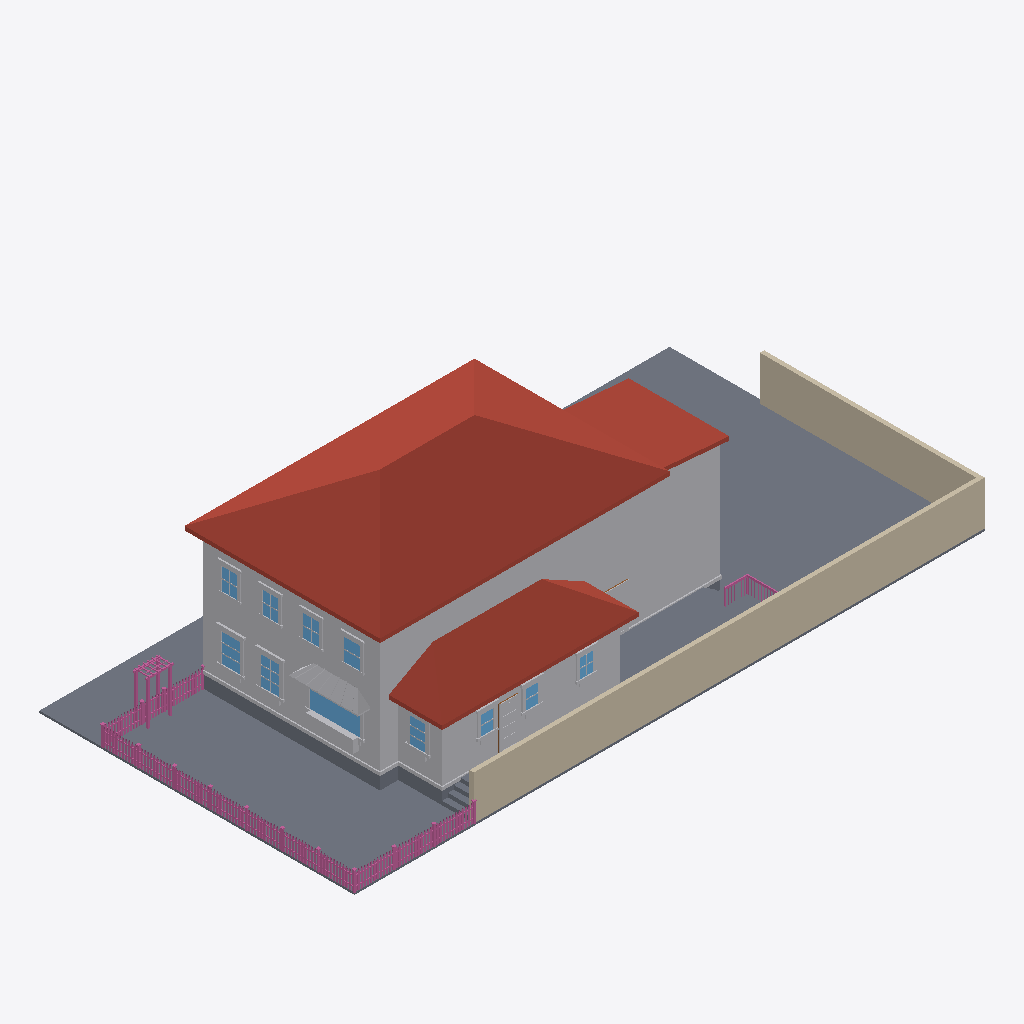
Isometric view of an IFC building model (IFC-SPF (STEP), schema IFC4, length unit metre), seen from the south-west, elements coloured by IFC class: 167 railings (pink), 80 other elements (light grey), 13 slabs (grey), 11 windows (light blue), 3 roofs (red-brown), 2 walls (beige), 1 door (brown).
Extent 30.6 m × 15.3 m × 9.3 m (x, y, z). Elements (702): 305 IfcBuildingElementProxy, 230 IfcRailing, 111 IfcWindow, 28 IfcWall, 21 IfcSlab, 4 IfcDoor, 3 IfcRoof.

HEADER;
FILE_DESCRIPTION(('ViewDefinition[DesignTransferView]'),'2;1');
FILE_NAME('/dev/null','2026-06-20T02:56:39+00:00',(''),(''),'IfcOpenShell 0.8.5','IfcOpenShell 0.8.5','Nobody');
FILE_SCHEMA(('IFC4'));
ENDSEC;
DATA;
#1=IFCPROJECT('1HIOFD20D7IBGu4zcIufO4',$,'Eureka Residence',$,$,$,$,(#10),#5);
#12=IFCSITE('1QgLR0Rbr0rwkv4S0HHI2d',$,'Site',$,$,$,$,$,$,$,$,$,$,$);
#13=IFCBUILDING('1n8bk3hM1BSwgxr29YSxk1',$,'Eureka House',$,$,$,$,$,$,$,$,$);
#14=IFCBUILDINGSTOREY('1_mAjVSPL3ehXmnLP59KnZ',$,'Site',$,$,$,$,$,$,$);
#170=IFCROOF('3Pw4ami8jF9PYKNJo7KRLJ',$,'Roof - primary',$,$,#181,#171,$,.HIP_ROOF.);
#18=IFCSLAB('2IZc$4SzP57hQk$L3mVSmh',$,'Lot',$,$,#42,#31,$,.BASESLAB.);
#15317=IFCWALL('3rOHsvGdH8vwAki7_gLw2l',$,'Lot wall - south',$,$,#15340,#15330,$,$);
#67=IFCBUILDINGELEMENTPROXY('1PedALX016kOov40_Yol8G',$,'Massing - primary',$,$,#90,#80,$,$);
#455=IFCROOF('0yWOQFX6b6ERa1ngxYEl6z',$,'Roof - scullery',$,$,#466,#456,$,.SHED_ROOF.);
#15341=IFCWALL('3615QEfzr6x9NyEyDIxkje',$,'Lot wall - east',$,$,#15361,#15351,$,$);
#254=IFCBUILDINGELEMENTPROXY('0zqjb1h_f7awUP7YM9hz74',$,'Massing - extension',$,$,#265,#255,$,$);
#391=IFCBUILDINGELEMENTPROXY('21GQWWTarBW9IKiCyYvu$v',$,'Massing - scullery',$,$,#402,#392,$,$);
#296=IFCROOF('1sFS7NMVj2yQMIdn2gMFla',$,'Roof - extension',$,$,#307,#297,$,.SHED_ROOF.);
#14579=IFCSLAB('0zTPefd3PE5wtBxnyo8HBv',$,'Deck',$,$,#14599,#14589,$,$);
#43=IFCSLAB('1$jifkNM544QeaIg55T8Cs',$,'Crawlspace - primary',$,$,#66,#56,$,.BASESLAB.);
#14555=IFCSLAB('2E1pt1Dqb5dewSPtdGh9Rc',$,'Deck',$,$,#14578,#14568,$,$);
#14246=IFCBUILDINGELEMENTPROXY('3JBbcPgwf1UQ$L0FeUdyCd',$,'Kitchen awning',$,$,#14257,#14247,$,$);
#182=IFCBUILDINGELEMENTPROXY('3ZJfv_L0DEnuvVOeId8ZN4',$,'Water table - primary',$,$,#202,#192,$,$);
#2981=IFCWINDOW('0aG1Jcg4r1weSlbsJBozR9',$,'Window - Kitchen W (picture)',$,$,#3001,#2991,$,$,$,$,$,$);
#329=IFCSLAB('2vQztg33T9iBjWoUzzNhjd',$,'Crawlspace - scullery',$,$,#349,#339,$,.BASESLAB.);
#14510=IFCBUILDINGELEMENTPROXY('0k$OQU9JX4bwnWrPRbSKHf',$,'Kitchen planter box',$,$,#14530,#14520,$,$);
#3800=IFCWINDOW('0p3uXiK857XO$BvVAHD$hp',$,'Window - Dining W2',$,$,#3820,#3810,$,$,$,$,$,$);
#3590=IFCWINDOW('1o57A_l8L2yw$KeIEAnK9c',$,'Window - Dining W1',$,$,#3610,#3600,$,$,$,$,$,$);
#6665=IFCBUILDINGELEMENTPROXY('0M0I1AIsz0nA9ST8eziNeO',$,'Back Door part',$,$,#6685,#6675,$,$);
#14531=IFCBUILDINGELEMENTPROXY('11e10G7Wr7yh5uw0hd$G3V',$,'Kitchen planter greenery',$,$,#14554,#14544,$,$);
#6350=IFCWINDOW('28j6vHQMPFoeAWINkR$NJn',$,'Window - Scullery E',$,$,#6370,#6360,$,$,$,$,$,$);
#17379=IFCRAILING('08_UN8xvvFdBR3WToNBTkL',$,'Fence rail',$,$,#17399,#17389,$,$);
#17358=IFCRAILING('0q_V6qMvT68ADFMF7NMPU7',$,'Fence rail',$,$,#17378,#17368,$,$);
#7610=IFCWINDOW('0k_Tf8vQn1JOrUCxvyfOSW',$,'Upper - West 1',$,$,#7630,#7620,$,$,$,$,$,$);
#7778=IFCWINDOW('1MTA1cVC12l83YPNx0kcaH',$,'Upper - West 2',$,$,#7798,#7788,$,$,$,$,$,$);
#467=IFCBUILDINGELEMENTPROXY('0XoJGC0$n59flCiBrU7X8J',$,'Water table - scullery',$,$,#487,#477,$,$);
#8114=IFCWINDOW('0ntzWJ1ID7ZfoStDiT0sJe',$,'Upper - West 4',$,$,#8134,#8124,$,$,$,$,$,$);
#7946=IFCWINDOW('056oZYVI54i8kI6J9WQ6KQ',$,'Upper - West 3',$,$,#7966,#7956,$,$,$,$,$,$);
#5783=IFCWINDOW('3BmghLcln2wQdh5HllJV8I',$,'Window - Scullery S1',$,$,#5803,#5793,$,$,$,$,$,$);
#5972=IFCWINDOW('1ngmjclLHCdgTVKRPCElrA',$,'Window - Scullery S2',$,$,#5992,#5982,$,$,$,$,$,$);
#6161=IFCWINDOW('14l2CCzLzBaR_vmYbjNdps',$,'Window - Scullery S3',$,$,#6181,#6171,$,$,$,$,$,$);
#308=IFCBUILDINGELEMENTPROXY('10lx426AzBEQPf0LCQ0UNv',$,'Water table - extension',$,$,#328,#318,$,$);
#2936=IFCBUILDINGELEMENTPROXY('2KIN$3vwT5wexnkpezpgrX',$,'Family -) Patio part',$,$,#2959,#2949,$,$);
#14684=IFCSLAB('04eF5AidH9$94fwAYNpsIX',$,'Deck step W1',$,$,#14704,#14694,$,$);
#14642=IFCSLAB('3tj5Q3O9n5ig2$aOqzJ8Dw',$,'Deck step W0',$,$,#14662,#14652,$,$);
#22876=IFCRAILING('1l2qYLMfL7wvdeqGhMVoB0',$,'Trellis post',$,$,#22896,#22886,$,$);
#22918=IFCRAILING('3fITHL169BlOOQ9OYJwaNN',$,'Trellis post',$,$,#22938,#22928,$,$);
#6602=IFCBUILDINGELEMENTPROXY('1$nfUdEAP9dBczeuH3AW$4',$,'Back Door part',$,$,#6622,#6612,$,$);
#15383=IFCRAILING('3h$7yZuMr0rfcjJvS2bkRP',$,'Fence rail',$,$,#15403,#15393,$,$);
#15362=IFCRAILING('3aCTXd4Pv2w8NX3Y7MFPMy',$,'Fence rail',$,$,#15382,#15372,$,$);
#3611=IFCBUILDINGELEMENTPROXY('22o7OCPKXCOef2cVT4zSEA',$,'Casing - Window - Dining W1',$,$,#3631,#3621,$,$);
#14747=IFCSLAB('3x3frcEMD4tOi70TMtDCaF',$,'Deck step E3',$,$,#14767,#14757,$,$);
#6371=IFCBUILDINGELEMENTPROXY('2LR7YhyOf56gmTBcXO1ZOL',$,'Casing - Window - Scullery E',$,$,#6391,#6381,$,$);
#22939=IFCRAILING('2mOotto9b2Lv$1eEmoCdyn',$,'Trellis post',$,$,#22959,#22949,$,$);
#3716=IFCBUILDINGELEMENTPROXY('1aYGlOEVXCvuCFHoakmrS9',$,'Header - Window - Dining W1',$,$,#3736,#3726,$,$);
#3926=IFCBUILDINGELEMENTPROXY('1SdHcsXj97B9WkZbZy9$v6',$,'Header - Window - Dining W2',$,$,#3946,#3936,$,$);
#14726=IFCSLAB('2icLxlxMH8bAdSmSMAssVH',$,'Deck step W2',$,$,#14746,#14736,$,$);
#6581=IFCBUILDINGELEMENTPROXY('0w0nLPjAb9gxVG$Fn7e8du',$,'Back Door part',$,$,#6601,#6591,$,$);
#3632=IFCBUILDINGELEMENTPROXY('28bVuwQVr1NRtXFa7aZYi2',$,'Casing - Window - Dining W1',$,$,#3652,#3642,$,$);
#3821=IFCBUILDINGELEMENTPROXY('3WWZxjLSvECgcixjoWm4be',$,'Casing - Window - Dining W2',$,$,#3841,#3831,$,$);
#3842=IFCBUILDINGELEMENTPROXY('26Ft1L9291xguf1lyoVKzp',$,'Casing - Window - Dining W2',$,$,#3862,#3852,$,$);
#6014=IFCBUILDINGELEMENTPROXY('3c1g91uTz3X8wgnFxVwis2',$,'Casing - Window - Scullery S2',$,$,#6034,#6024,$,$);
#22897=IFCRAILING('2deB_GddXFu8ydilmfiaUD',$,'Trellis post',$,$,#22917,#22907,$,$);
#7631=IFCBUILDINGELEMENTPROXY('0ZsoibtvH6PRFJlUBsety1',$,'Casing - Upper - West 1',$,$,#7651,#7641,$,$);
#3884=IFCBUILDINGELEMENTPROXY('1bB5hE27TF5vPcZ5AOT2aO',$,'Sill - Window - Dining W2',$,$,#3904,#3894,$,$);
#3674=IFCBUILDINGELEMENTPROXY('2mj1baucf62hkJ3yK1P5rP',$,'Sill - Window - Dining W1',$,$,#3694,#3684,$,$);
#6098=IFCBUILDINGELEMENTPROXY('3kOn0_zNr2sQxNzAkRDvHc',$,'Header - Window - Scullery S2',$,$,#6118,#6108,$,$);
#8156=IFCBUILDINGELEMENTPROXY('0nMkhzdEf6nPjdIYy9vnhb',$,'Casing - Upper - West 4',$,$,#8176,#8166,$,$);
#5909=IFCBUILDINGELEMENTPROXY('0jX5lSKPXBHg3nBpCYq1iY',$,'Header - Window - Scullery S1',$,$,#5929,#5919,$,$);
#6287=IFCBUILDINGELEMENTPROXY('0mfA9cODbD4w0wM31i5$Bj',$,'Header - Window - Scullery S3',$,$,#6307,#6297,$,$);
#7967=IFCBUILDINGELEMENTPROXY('045f7beo580PecgyH8oPgi',$,'Casing - Upper - West 3',$,$,#7987,#7977,$,$);
#7988=IFCBUILDINGELEMENTPROXY('2vfzha3In8YAW6s1eBHxZn',$,'Casing - Upper - West 3',$,$,#8008,#7998,$,$);
#8135=IFCBUILDINGELEMENTPROXY('1ED1cYdnrBaBqfpTxvGodN',$,'Casing - Upper - West 4',$,$,#8155,#8145,$,$);
#7799=IFCBUILDINGELEMENTPROXY('2Oj6XYSC924RXTEu$NOxj3',$,'Casing - Upper - West 2',$,$,#7819,#7809,$,$);
#14789=IFCRAILING('2$WhPMVQj6lB3CyKXtJlqI',$,'Deck rail E cap',$,$,#14812,#14802,$,$);
#2831=IFCBUILDINGELEMENTPROXY('1MlFCHSXz9kO3EygVG8IW2',$,'Family -) Patio part',$,$,#2851,#2841,$,$);
#6434=IFCBUILDINGELEMENTPROXY('3QcElFlon9lh6Z8NiwXme0',$,'Sill - Window - Scullery E',$,$,#6454,#6444,$,$);
#3002=IFCBUILDINGELEMENTPROXY('33hTo3Mo1CnxBgnRG5Ic7$',$,'Casing - Window - Kitchen W (picture)',$,$,#3022,#3012,$,$);
#3065=IFCBUILDINGELEMENTPROXY('1wiBtOAl9DFv4x0KNL7lbx',$,'Sill - Window - Kitchen W (picture)',$,$,#3085,#3075,$,$);
#5993=IFCBUILDINGELEMENTPROXY('1iOp7Mqc949hmOwK6h_cAU',$,'Casing - Window - Scullery S2',$,$,#6013,#6003,$,$);
#6203=IFCBUILDINGELEMENTPROXY('3sxUKdnz951fgR_sMuLkqb',$,'Casing - Window - Scullery S3',$,$,#6223,#6213,$,$);
#5825=IFCBUILDINGELEMENTPROXY('2IQH_Rwln5rhxp0PM91SCW',$,'Casing - Window - Scullery S1',$,$,#5845,#5835,$,$);
#6392=IFCBUILDINGELEMENTPROXY('2y2u_Yp8L1bx2z7c7gYdDO',$,'Casing - Window - Scullery E',$,$,#6412,#6402,$,$);
#7715=IFCBUILDINGELEMENTPROXY('0XIhwux1D8wgs93Jet6Ewj',$,'Header - Upper - West 1',$,$,#7735,#7725,$,$);
#8051=IFCBUILDINGELEMENTPROXY('1dwv6ZsyXEThrIxwKwchof',$,'Header - Upper - West 3',$,$,#8071,#8061,$,$);
#3905=IFCBUILDINGELEMENTPROXY('3nIbB4ydLErgw8SPsu4bWG',$,'Apron - Window - Dining W2',$,$,#3925,#3915,$,$);
#6182=IFCBUILDINGELEMENTPROXY('1l31W9Zqr8BfWZCqHcdzoB',$,'Casing - Window - Scullery S3',$,$,#6202,#6192,$,$);
#8219=IFCBUILDINGELEMENTPROXY('1NDmh0Sk1CsxYfmPdmTmUC',$,'Header - Upper - West 4',$,$,#8239,#8229,$,$);
#3695=IFCBUILDINGELEMENTPROXY('3xMoj0KyP6xADapIqWwsq9',$,'Apron - Window - Dining W1',$,$,#3715,#3705,$,$);
#5867=IFCBUILDINGELEMENTPROXY('2FtErq9Mv8W9675UoH0$Kd',$,'Sill - Window - Scullery S1',$,$,#5887,#5877,$,$);
#6245=IFCBUILDINGELEMENTPROXY('3EccpzfhH4WvUVd546nCvL',$,'Sill - Window - Scullery S3',$,$,#6265,#6255,$,$);
#7883=IFCBUILDINGELEMENTPROXY('2x096OS8L3w8aufaccLg6x',$,'Header - Upper - West 2',$,$,#7903,#7893,$,$);
#6056=IFCBUILDINGELEMENTPROXY('1eJHm0cTT70vGIzxN$_fDa',$,'Sill - Window - Scullery S2',$,$,#6076,#6066,$,$);
#7652=IFCBUILDINGELEMENTPROXY('0QPH11hZXAW9xJX4VYsL8B',$,'Casing - Upper - West 1',$,$,#7672,#7662,$,$);
#7820=IFCBUILDINGELEMENTPROXY('0Nzp0TuUnEjA40gtWCgU2w',$,'Casing - Upper - West 2',$,$,#7840,#7830,$,$);
#17232=IFCRAILING('2svlmhR5r2avCWJlsmUheh',$,'Fence post',$,$,#17252,#17242,$,$);
#3023=IFCBUILDINGELEMENTPROXY('0_QvaIDnXFChAD7IL0lWnA',$,'Casing - Window - Kitchen W (picture)',$,$,#3043,#3033,$,$);
#21412=IFCRAILING('2CIyU51nr9TQJKCja$A0$j',$,'Fence post',$,$,#21432,#21422,$,$);
#2873=IFCBUILDINGELEMENTPROXY('1Ofc_3ywn5RhUwbDly$sER',$,'Family -) Patio part',$,$,#2893,#2883,$,$);
#7862=IFCBUILDINGELEMENTPROXY('32YuUAX7j9XO8WVvz$uapB',$,'Sill - Upper - West 2',$,$,#7882,#7872,$,$);
#8030=IFCBUILDINGELEMENTPROXY('0vF6Ok$WP3QB1CUjNPweAH',$,'Sill - Upper - West 3',$,$,#8050,#8040,$,$);
#15128=IFCRAILING('2IdSil48L2g8HhXcB04KAZ',$,'Deck rail S cap',$,$,#15148,#15138,$,$);
#6455=IFCBUILDINGELEMENTPROXY('1V0IRHsEn1iOxfByzrNmQS',$,'Apron - Window - Scullery E',$,$,#6475,#6465,$,$);
#7694=IFCBUILDINGELEMENTPROXY('3vP94WQoDCcujy0q7DhfCA',$,'Sill - Upper - West 1',$,$,#7714,#7704,$,$);
#8198=IFCBUILDINGELEMENTPROXY('3MVM$LdJv7DOr2UWiP$KQI',$,'Sill - Upper - West 4',$,$,#8218,#8208,$,$);
#203=IFCSLAB('3Q7DoWODP3L9OiNOHGyD0h',$,'Crawlspace - extension',$,$,#223,#213,$,.BASESLAB.);
#14768=IFCSLAB('3LEK3pyx15RR9dDFOtgOPL',$,'Deck step W3',$,$,#14788,#14778,$,$);
#6560=IFCDOOR('0HnetA$N13GujMRhYhgXHx',$,'Back Door',$,$,#6580,#6570,$,$,$,$,$,$);
#22792=IFCRAILING('2DMnhusCH3rhJ85$rj0t67',$,'Fence post',$,$,#22812,#22802,$,$);
#5804=IFCBUILDINGELEMENTPROXY('2UzJTqMVDEOBquTK7RtEEx',$,'Casing - Window - Scullery S1',$,$,#5824,#5814,$,$);
#17190=IFCRAILING('0brebRgJXB2eys4N8ns8WY',$,'Fence post',$,$,#17210,#17200,$,$);
#17316=IFCRAILING('30QrlgF8LDrA1UXcTBQEv$',$,'Fence post',$,$,#17336,#17326,$,$);
#22960=IFCRAILING('0m31l7U0D5XRO9TC7uPEQ2',$,'Trellis beam',$,$,#22980,#22970,$,$);
#8177=IFCBUILDINGELEMENTPROXY('200HhU69LC68M1_axrycdy',$,'Casing - Upper - West 4',$,$,#8197,#8187,$,$);
#22144=IFCRAILING('1tjVNTomLEIx0CjLtC0KSf',$,'Fence post',$,$,#22164,#22154,$,$);
#7841=IFCBUILDINGELEMENTPROXY('25fO$yF41CY9Kl8A8HpjdU',$,'Casing - Upper - West 2',$,$,#7861,#7851,$,$);
#8009=IFCBUILDINGELEMENTPROXY('2_fgs4Uhv4XBhlfQT8fymg',$,'Casing - Upper - West 3',$,$,#8029,#8019,$,$);
#6266=IFCBUILDINGELEMENTPROXY('0HL6jfRubD$Qgt0Ur3xPx7',$,'Apron - Window - Scullery S3',$,$,#6286,#6276,$,$);
#21286=IFCRAILING('2DNO1iLF1FahKqqcTGEqdH',$,'Fence post',$,$,#21306,#21296,$,$);
#5888=IFCBUILDINGELEMENTPROXY('1uB_$pr7T5SeEAdL5v3rhF',$,'Apron - Window - Scullery S1',$,$,#5908,#5898,$,$);
#21202=IFCRAILING('3XbDh1UDrDLQ9cxIrS6yH7',$,'Fence post',$,$,#21222,#21212,$,$);
#6077=IFCBUILDINGELEMENTPROXY('3rGAYgzCHAqOYNmbWQ_qb2',$,'Apron - Window - Scullery S2',$,$,#6097,#6087,$,$);
#16520=IFCRAILING('3KvC4zUmb0LQzXn6okqyk$',$,'Fence picket',$,$,#16531,#16521,$,$);
#17905=IFCRAILING('0bytZmuXvAcxZvVc7nfVHh',$,'Fence picket',$,$,#17916,#17906,$,$);
#19738=IFCRAILING('0S3qCn8gr1axSBMwxqEqmk',$,'Fence picket',$,$,#19749,#19739,$,$);
#20020=IFCRAILING('0Na6qWePr5rQlJVxIZtFRT',$,'Fence picket',$,$,#20031,#20021,$,$);
#21007=IFCRAILING('3s6eVpxMn1Phle8hvxKH1e',$,'Fence picket',$,$,#21018,#21008,$,$);
#22207=IFCRAILING('2RjJPyFiXF4BG896ZNggO6',$,'Fence rail',$,$,#22227,#22217,$,$);
#3863=IFCBUILDINGELEMENTPROXY('1kb02SxJT6rg4mNmwz0s3v',$,'Casing - Window - Dining W2',$,$,#3883,#3873,$,$);
#16238=IFCRAILING('3YgWNPi2L9ifkw5mbF66vH',$,'Fence picket',$,$,#16249,#16239,$,$);
#16285=IFCRAILING('1q4ppJJYf3qwflfahEWisJ',$,'Fence picket',$,$,#16296,#16286,$,$);
#18140=IFCRAILING('2PKYhrg2D8uvpi7qMJrm$X',$,'Fence picket',$,$,#18151,#18141,$,$);
#18187=IFCRAILING('2vYhbV3Wv26vGh6kgTwvTX',$,'Fence picket',$,$,#18198,#18188,$,$);
#19456=IFCRAILING('24eu6RBWf3fhkejACzhfnZ',$,'Fence picket',$,$,#19467,#19457,$,$);
#19691=IFCRAILING('1FBWZ5LuH7m9A8e7YRYpzg',$,'Fence picket',$,$,#19702,#19692,$,$);
#21667=IFCRAILING('225JRLEL1BhQtwwSUn0ZEF',$,'Fence picket',$,$,#21678,#21668,$,$);
#21714=IFCRAILING('1hxCNmx1P7AhsKMBQR$QyL',$,'Fence picket',$,$,#21725,#21715,$,$);
#15956=IFCRAILING('3EfXrSbT1159Xzb9UmGx$j',$,'Fence picket',$,$,#15967,#15957,$,$);
#17858=IFCRAILING('3wsOaz5SrA2ALeG6JsIOTh',$,'Fence picket',$,$,#17869,#17859,$,$);
#18751=IFCRAILING('2N76zMfVn41PEQKVP9zJb7',$,'Fence picket',$,$,#18762,#18752,$,$);
#19409=IFCRAILING('1qtdo83eXD8umzvw3af$h7',$,'Fence picket',$,$,#19420,#19410,$,$);
#20960=IFCRAILING('3T2naag$vCTB9kNY3oU4vu',$,'Fence picket',$,$,#20971,#20961,$,$);
#6623=IFCBUILDINGELEMENTPROXY('3JeUW3Z757pAp8kTkhhjlz',$,'Back Door part',$,$,#6643,#6633,$,$);
#7673=IFCBUILDINGELEMENTPROXY('0_7E65JrnC5A79DMA4lOI_',$,'Casing - Upper - West 1',$,$,#7693,#7683,$,$);
#15674=IFCRAILING('2dbYNjocnFigS5oPF5GUyQ',$,'Fence picket',$,$,#15685,#15675,$,$);
#20396=IFCRAILING('00qk_e1kr0XgcJX5CfSppI',$,'Fence picket',$,$,#20407,#20397,$,$);
#15580=IFCRAILING('3HSikd8G57BQpKWxtYiHHZ',$,'Fence picket',$,$,#15591,#15581,$,$);
#15909=IFCRAILING('0CsgF1vKv9ZuGvGx7dZ__J',$,'Fence picket',$,$,#15920,#15910,$,$);
#16191=IFCRAILING('3_2NsLCmr9fg2NZMlw92Fu',$,'Fence picket',$,$,#16202,#16192,$,$);
#17131=IFCRAILING('2yFeAH_jXAahXDodfc6xI8',$,'Fence picket',$,$,#17142,#17132,$,$);
#17811=IFCRAILING('2T4cgLa518RRvCr05dZ_1v',$,'Fence picket',$,$,#17822,#17812,$,$);
#18234=IFCRAILING('1jR5NOegP44ewjDrn7Eq2P',$,'Fence picket',$,$,#18245,#18235,$,$);
#18845=IFCRAILING('2TH2GZ7GPF2QLO0KPxJj3D',$,'Fence picket',$,$,#18856,#18846,$,$);
#19127=IFCRAILING('2Z570w1$XEJgOJX_V90AIq',$,'Fence picket',$,$,#19138,#19128,$,$);
#19785=IFCRAILING('2stkoiz01EPfoQhcYSxr9K',$,'Fence picket',$,$,#19796,#19786,$,$);
#20067=IFCRAILING('0cq6yOzxn9jhoiff57BTCX',$,'Fence picket',$,$,#20078,#20068,$,$);
#20678=IFCRAILING('0$l2r7zNX4YP6INJUrQSzh',$,'Fence picket',$,$,#20689,#20679,$,$);
#21517=IFCRAILING('1WEP$S2hL9NRQDANcFCzt9',$,'Fence rail',$,$,#21537,#21527,$,$);
#22545=IFCRAILING('0vyF1hvlrBaAFrF9SUvpJN',$,'Fence picket',$,$,#22556,#22546,$,$);
#3653=IFCBUILDINGELEMENTPROXY('1P4J59j8DBRxCGSpJNs0vQ',$,'Casing - Window - Dining W1',$,$,#3673,#3663,$,$);
#15627=IFCRAILING('0N0WJL8I91_A6Y297aomY7',$,'Fence picket',$,$,#15638,#15628,$,$);
#16896=IFCRAILING('0gZNjwo153WvlSEzIAj6kq',$,'Fence picket',$,$,#16907,#16897,$,$);
#16849=IFCRAILING('0ac9GJ7Ev84O7wr1lgZLkO',$,'Fence picket',$,$,#16860,#16850,$,$);
#17529=IFCRAILING('0K6Qnm85L27foUfzVCXjt5',$,'Fence picket',$,$,#17540,#17530,$,$);
#17576=IFCRAILING('1YVJz23_H5V9a7sTYgsMND',$,'Fence picket',$,$,#17587,#17577,$,$);
#18798=IFCRAILING('1vjGhfRln22fWFPUvic0s$',$,'Fence picket',$,$,#18809,#18799,$,$);
#19080=IFCRAILING('3CMheh5_f2$OXBLMnzNUYA',$,'Fence picket',$,$,#19091,#19081,$,$);
#20349=IFCRAILING('0jjNZEfLX5JfUpjIBv9bSi',$,'Fence picket',$,$,#20360,#20350,$,$);
#20725=IFCRAILING('1_ycz7uKXBARAeqM7$ws07',$,'Fence picket',$,$,#20736,#20726,$,$);
#21496=IFCRAILING('0hl5PZ3WP5hukRapxUxOEU',$,'Fence rail',$,$,#21516,#21506,$,$);
#21996=IFCRAILING('3skAkJFnnFQx5o4_IkAvz5',$,'Fence picket',$,$,#22007,#21997,$,$);
#22592=IFCRAILING('2atKa2hL9AiBoehSxExK8Y',$,'Fence picket',$,$,#22603,#22593,$,$);
#14705=IFCSLAB('1BUdTT2Db95gAZXsyTdglU',$,'Deck step E2',$,$,#14725,#14715,$,$);
#17274=IFCRAILING('0I_tH6OV54CRUXSrUMaUtw',$,'Fence post',$,$,#17294,#17284,$,$);
#21370=IFCRAILING('2$aKhUkCn3oeN__DT2hVZN',$,'Fence post',$,$,#21390,#21380,$,$);
#21454=IFCRAILING('2fQYJ3zozEYBjcQ5yDHlmK',$,'Fence post',$,$,#21474,#21464,$,$);
#21244=IFCRAILING('0GM7i1YPz3Hg7ePkNww7kI',$,'Fence post',$,$,#21264,#21254,$,$);
#21328=IFCRAILING('0$on93pK52tglN$fDs3vzf',$,'Fence post',$,$,#21348,#21338,$,$);
#5846=IFCBUILDINGELEMENTPROXY('1i7ldOpnz0rv3mcbBBwtlk',$,'Casing - Window - Scullery S1',$,$,#5866,#5856,$,$);
#6686=IFCBUILDINGELEMENTPROXY('1UjmX62E933PLLSofnQyR7',$,'Back Door part',$,$,#6706,#6696,$,$);
#22186=IFCRAILING('2q6EK47cD0ogFFVdy3nGPb',$,'Fence rail',$,$,#22206,#22196,$,$);
#22981=IFCRAILING('2J4a0zXHLFRgUJ_$JsYMgW',$,'Trellis beam',$,$,#23001,#22991,$,$);
#6413=IFCBUILDINGELEMENTPROXY('2ogPi2PpD0euRhu9PIFBvN',$,'Casing - Window - Scullery E',$,$,#6433,#6423,$,$);
#14498=IFCBUILDINGELEMENTPROXY('2P9AToK5bCcxpgAzDvJcIO',$,'Kitchen awning seam',$,$,#14509,#14499,$,$);
#18093=IFCRAILING('1rQGd0AnL1bh$9Ln00uv$2',$,'Fence picket',$,$,#18104,#18094,$,$);
#19644=IFCRAILING('1$t7GJ8M19pOpparZfBTyo',$,'Fence picket',$,$,#19655,#19645,$,$);
#6224=IFCBUILDINGELEMENTPROXY('0wKc5iAYD8zPFC921iWN6Z',$,'Casing - Window - Scullery S3',$,$,#6244,#6234,$,$);
#15296=IFCRAILING('0X9ArK9aX2de5lAM2ja_eK',$,'Deck rail S post',$,$,#15316,#15306,$,$);
#15533=IFCRAILING('03JWol_Ij5FQeVr3bjIXth',$,'Fence picket',$,$,#15544,#15534,$,$);
#16332=IFCRAILING('3alFa5zpr5M8Kmc1oyJYYu',$,'Fence picket',$,$,#16343,#16333,$,$);
#16802=IFCRAILING('1kFYoSiM18sB7PCToAs1cR',$,'Fence picket',$,$,#16813,#16803,$,$);
#17084=IFCRAILING('3QK8KK5dz6VPU8Ytpj0GCA',$,'Fence picket',$,$,#17095,#17085,$,$);
#17623=IFCRAILING('1M_PQgCcDCMA6yOfYmyvGi',$,'Fence picket',$,$,#17634,#17624,$,$);
#17717=IFCRAILING('2cwQ96LOLAUALccKopw$k7',$,'Fence picket',$,$,#17728,#17718,$,$);
#19926=IFCRAILING('0gOqSjtHPBeQDuLoaASt5N',$,'Fence picket',$,$,#19937,#19927,$,$);
#20208=IFCRAILING('1nf_AEOD55393fkEn$UEJh',$,'Fence picket',$,$,#20219,#20209,$,$);
#20772=IFCRAILING('2d0_WIgGj8mxbaNxDxOP8p',$,'Fence picket',$,$,#20783,#20773,$,$);
#21855=IFCRAILING('0_C8DFTfPABf63G_kXiaGu',$,'Fence picket',$,$,#21866,#21856,$,$);
#21949=IFCRAILING('20W$isKn97Chz077hlHVaF',$,'Fence picket',$,$,#21960,#21950,$,$);
#22404=IFCRAILING('3nTtqPz_b3Zv_j7gw2fUQC',$,'Fence picket',$,$,#22415,#22405,$,$);
#22498=IFCRAILING('3pT$SEW2v9DRedhUVIJnAt',$,'Fence picket',$,$,#22509,#22499,$,$);
#15815=IFCRAILING('0RZ1QVBu5FiPYqq2o2BS4l',$,'Fence picket',$,$,#15826,#15816,$,$);
ENDSEC;
